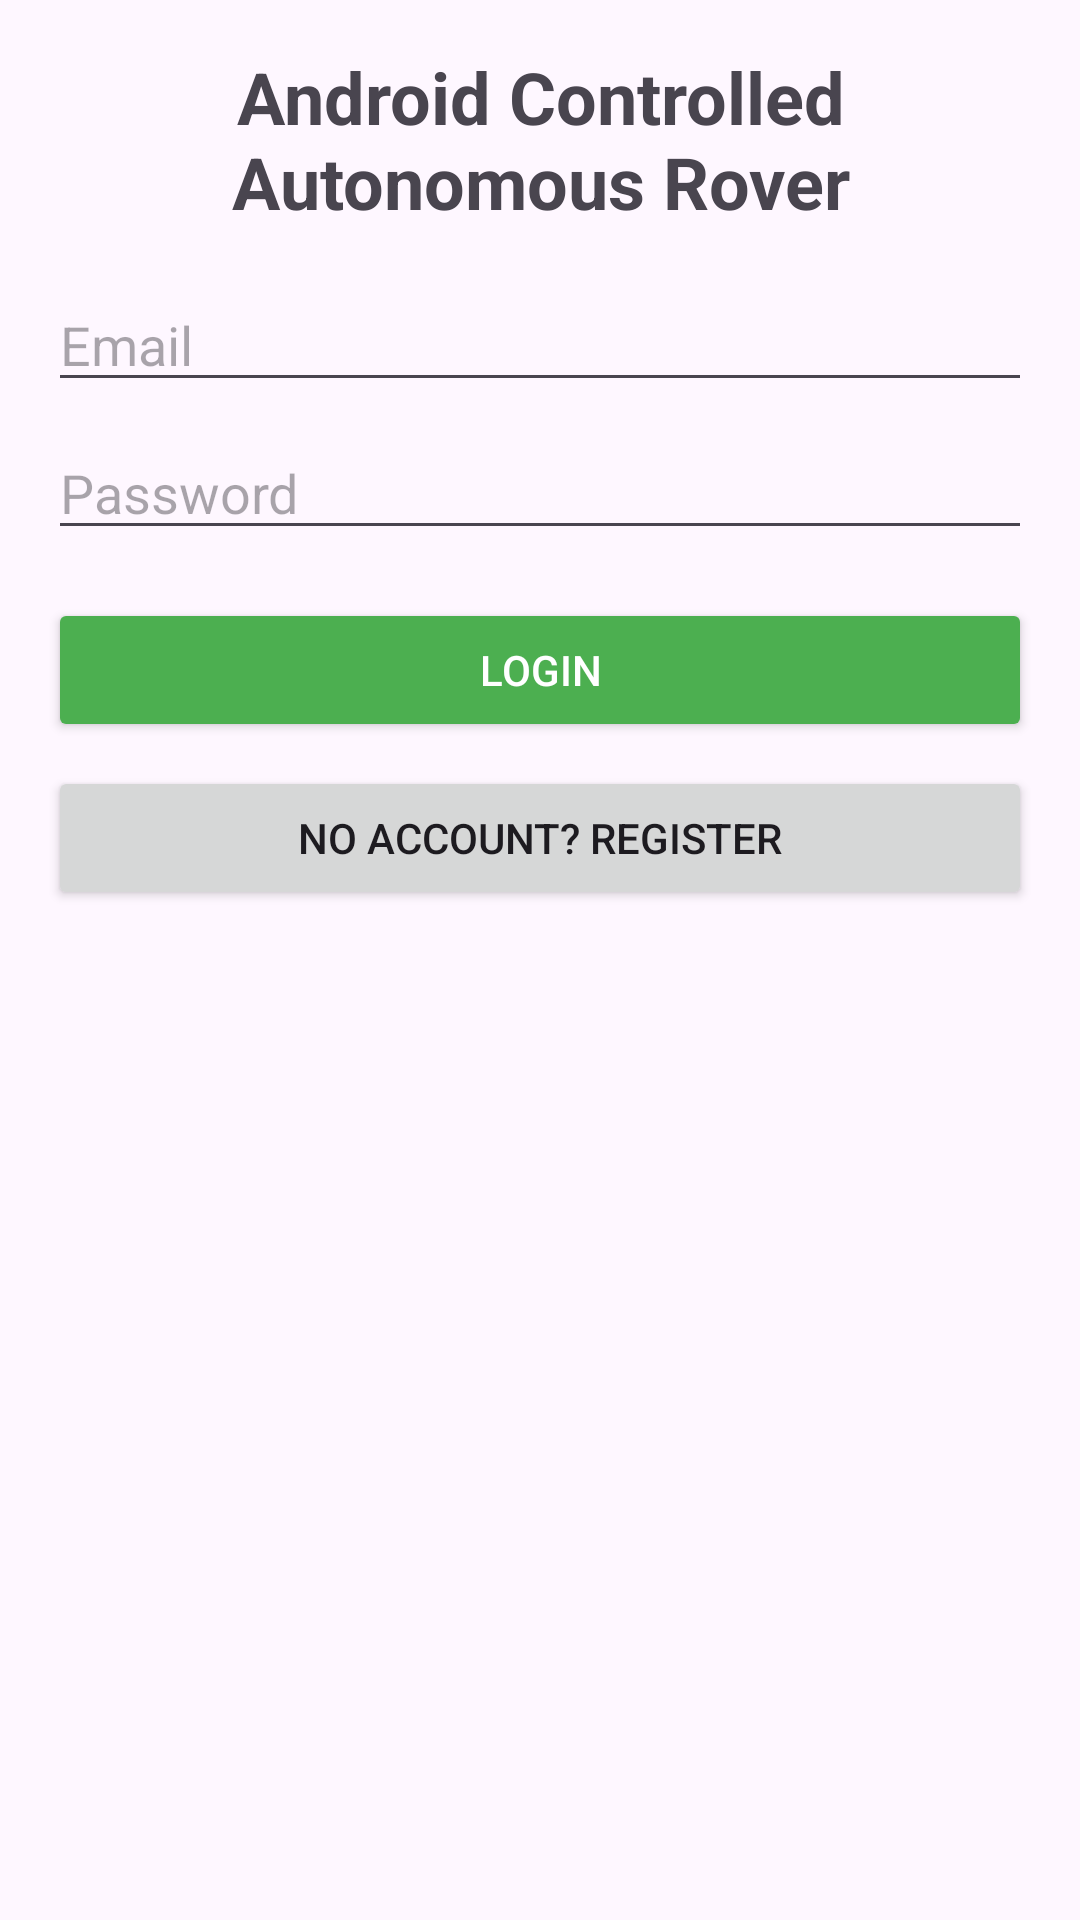

This screen was rendered from an Android layout file. Write that file and the resources it references.
<!-- AndroidManifest.xml: application theme Theme.Acar -->
<!-- res/layout/activity_main.xml -->
<?xml version="1.0" encoding="utf-8"?>
<ScrollView xmlns:android="http://schemas.android.com/apk/res/android"
    android:layout_width="match_parent"
    android:layout_height="match_parent"
    android:padding="16dp">

    <LinearLayout
        android:layout_width="match_parent"
        android:layout_height="wrap_content"
        android:orientation="vertical"
        android:gravity="center_horizontal">

        
        <TextView
            android:id="@+id/titleText"
            android:layout_width="wrap_content"
            android:layout_height="wrap_content"
            android:text="Android Controlled Autonomous Rover"
            android:textSize="24sp"
            android:textStyle="bold"
            android:gravity="center"
            android:layout_marginBottom="16dp" />

        
        <TextView
            android:id="@+id/welcomeMessage"
            android:layout_width="wrap_content"
            android:layout_height="wrap_content"
            android:text="Welcome to ACAR!"
            android:textSize="20sp"
            android:gravity="center"
            android:visibility="gone"
            android:layout_marginBottom="16dp" />

        
        <LinearLayout
            android:id="@+id/loginSection"
            android:layout_width="match_parent"
            android:layout_height="wrap_content"
            android:orientation="vertical"
            android:visibility="visible"
            android:gravity="center">

            <EditText
                android:id="@+id/emailLogin"
                android:layout_width="match_parent"
                android:layout_height="wrap_content"
                android:hint="Email"
                android:inputType="textEmailAddress"
                android:layout_marginBottom="8dp" />

            <EditText
                android:id="@+id/passwordLogin"
                android:layout_width="match_parent"
                android:layout_height="wrap_content"
                android:hint="Password"
                android:inputType="textPassword"
                android:layout_marginBottom="16dp" />

            <Button
                android:id="@+id/loginButton"
                android:layout_width="match_parent"
                android:layout_height="wrap_content"
                android:text="Login"
                android:backgroundTint="#4CAF50"
                android:textColor="#FFFFFF" />

            <Button
                android:id="@+id/switchToRegisterButton"
                android:layout_width="match_parent"
                android:layout_height="wrap_content"
                android:text="No account? Register"
                android:layout_marginTop="8dp" />
        </LinearLayout>

        
        <LinearLayout
            android:id="@+id/registerSection"
            android:layout_width="match_parent"
            android:layout_height="wrap_content"
            android:orientation="vertical"
            android:visibility="gone"
            android:gravity="center">

            <EditText
                android:id="@+id/emailRegister"
                android:layout_width="match_parent"
                android:layout_height="wrap_content"
                android:hint="Email"
                android:inputType="textEmailAddress"
                android:layout_marginBottom="8dp" />

            <EditText
                android:id="@+id/passwordRegister"
                android:layout_width="match_parent"
                android:layout_height="wrap_content"
                android:hint="Password"
                android:inputType="textPassword"
                android:layout_marginBottom="8dp" />

            <EditText
                android:id="@+id/confirmPasswordRegister"
                android:layout_width="match_parent"
                android:layout_height="wrap_content"
                android:hint="Confirm Password"
                android:inputType="textPassword"
                android:layout_marginBottom="16dp" />

            <Button
                android:id="@+id/registerButton"
                android:layout_width="match_parent"
                android:layout_height="wrap_content"
                android:text="Register"
                android:backgroundTint="#4CAF50"
                android:textColor="#FFFFFF" />

            <Button
                android:id="@+id/switchToLoginButton"
                android:layout_width="match_parent"
                android:layout_height="wrap_content"
                android:text="Already have an account? Login"
                android:layout_marginTop="8dp" />
        </LinearLayout>

        
        <LinearLayout
            android:id="@+id/modeSelectionSection"
            android:layout_width="match_parent"
            android:layout_height="wrap_content"
            android:gravity="center"
            android:orientation="vertical"
            android:visibility="gone">

            <Button
                android:id="@+id/manualControlButton"
                android:layout_width="match_parent"
                android:layout_height="wrap_content"
                android:layout_marginBottom="16dp"
                android:backgroundTint="#1877E6"
                android:text="Manual Control"
                android:textColor="#FFFFFF" />

            <Button
                android:id="@+id/autonomousControlButton"
                android:layout_width="match_parent"
                android:layout_height="wrap_content"
                android:backgroundTint="#1877E6"
                android:text="Autonomous Control"
                android:textColor="#FFFFFF" />

            
            <Button
                android:id="@+id/aboutButton"
                android:layout_width="wrap_content"
                android:layout_height="match_parent"
                android:layout_marginTop="16dp"
                android:backgroundTint="#FD9910"
                android:text="About"
                android:textColor="#FFFFFF" />

        </LinearLayout>
    </LinearLayout>
</ScrollView>
<!-- resources referenced by this layout -->
<resources>
  <style name="Theme.Acar" parent="Base.Theme.Acar" />
  <style name="Base.Theme.Acar" parent="Theme.Material3.DayNight.NoActionBar">
          
          
      </style>
</resources>
